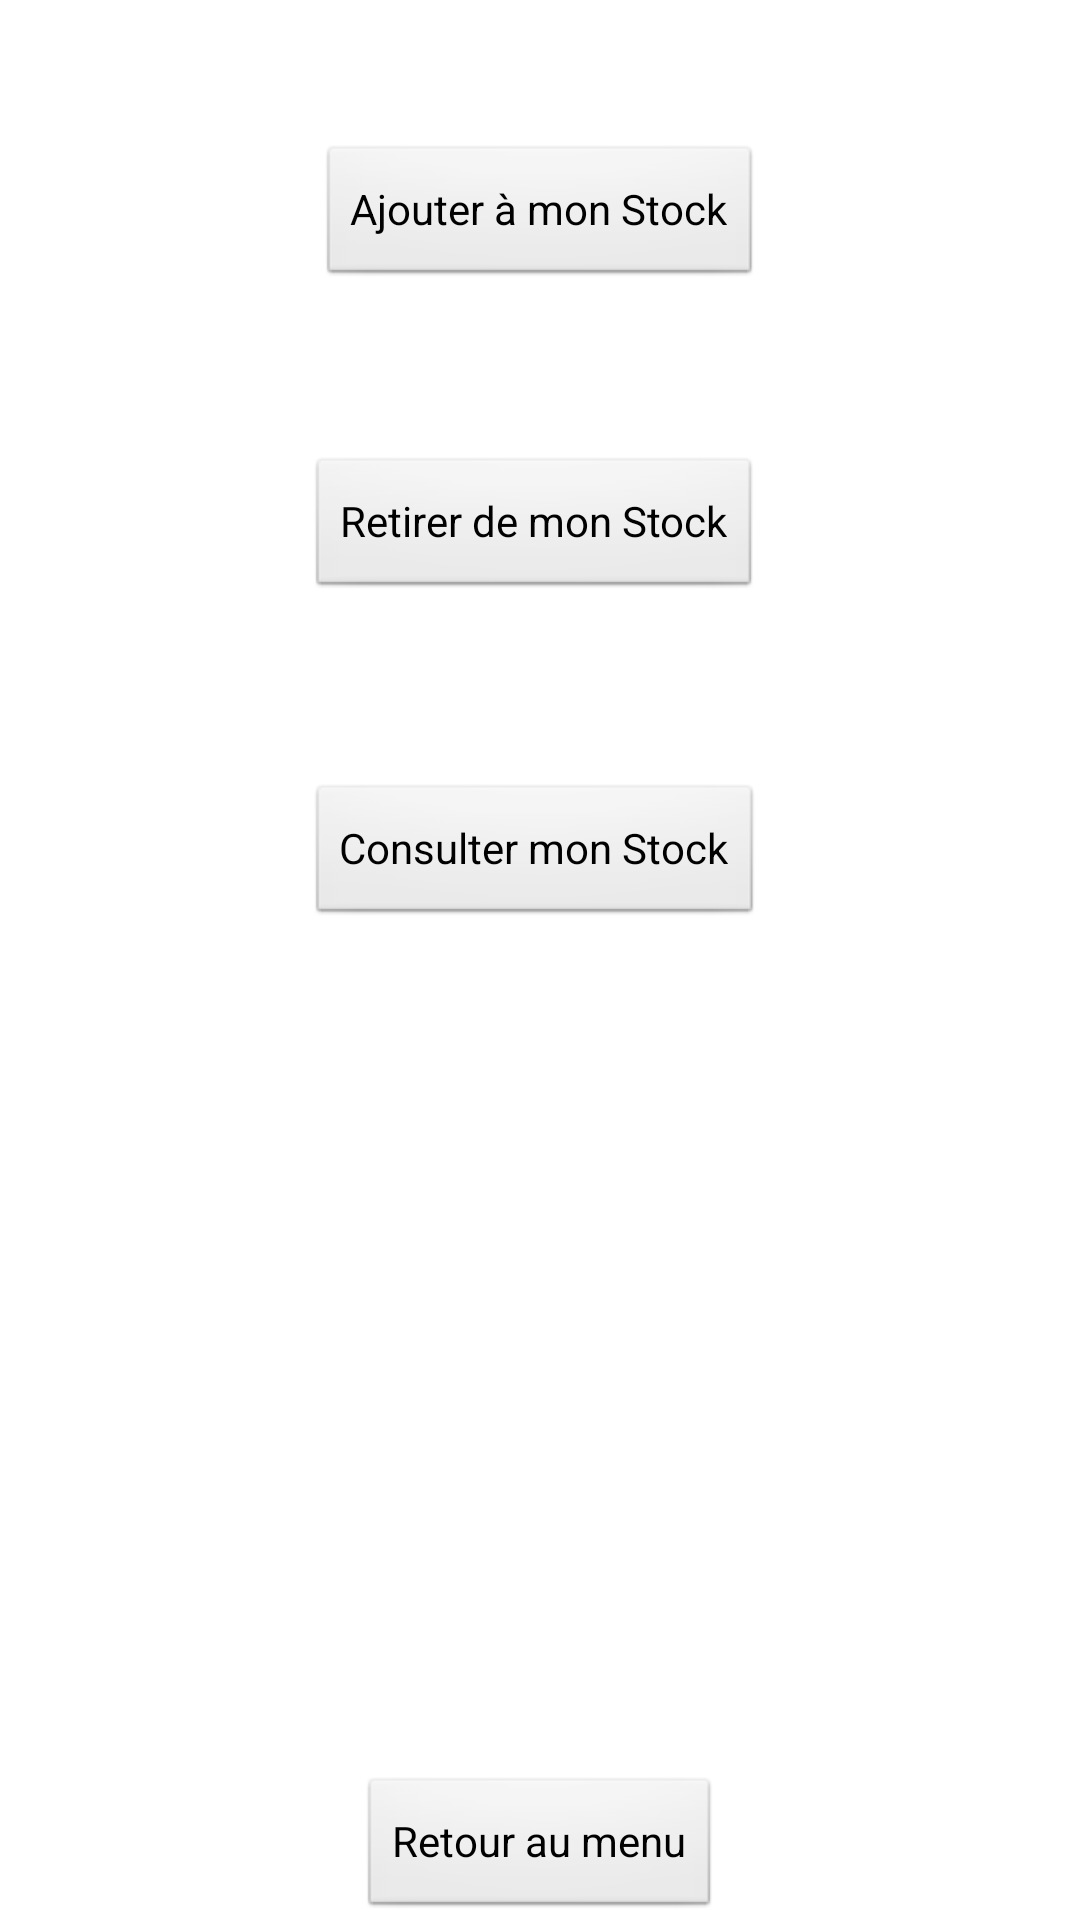

Reconstruct the res/layout file that produces this screen, plus the resources it refers to.
<!-- AndroidManifest.xml: application theme AppTheme -->
<!-- res/layout/messtocks.xml -->
<?xml version="1.0" encoding="utf-8"?>

<RelativeLayout xmlns:android="http://schemas.android.com/apk/res/android"
    android:layout_width="match_parent"
    android:layout_height="match_parent"
    style="@style/AppTheme" >

    <Button
        android:id="@+id/button4"
        android:layout_width="wrap_content"
        android:layout_height="wrap_content"
        android:layout_alignParentBottom="true"
        android:layout_centerHorizontal="true"
        android:text="Retour au menu" />

    <Button
        android:id="@+id/button1"
        android:layout_width="wrap_content"
        android:layout_height="wrap_content"
        android:layout_alignParentTop="true"
        android:layout_centerHorizontal="true"
        android:layout_marginTop="48dp"
        android:text="Ajouter à mon Stock" />

    <Button
        android:id="@+id/button2"
        android:layout_width="wrap_content"
        android:layout_height="wrap_content"
        android:layout_alignRight="@+id/button1"
        android:layout_below="@+id/button1"
        android:layout_marginTop="56dp"
        android:text="Retirer de mon Stock" />

    <Button
        android:id="@+id/button3"
        android:layout_width="wrap_content"
        android:layout_height="wrap_content"
        android:layout_alignLeft="@+id/button2"
        android:layout_below="@+id/button2"
        android:layout_marginTop="61dp"
        android:text="Consulter mon Stock" />

</RelativeLayout>
<!-- resources referenced by this layout -->
<resources>
  <style name="AppTheme" parent="AppBaseTheme">
          
      </style>
  <style name="AppBaseTheme" parent="android:Theme.Light">
          
      </style>
</resources>
